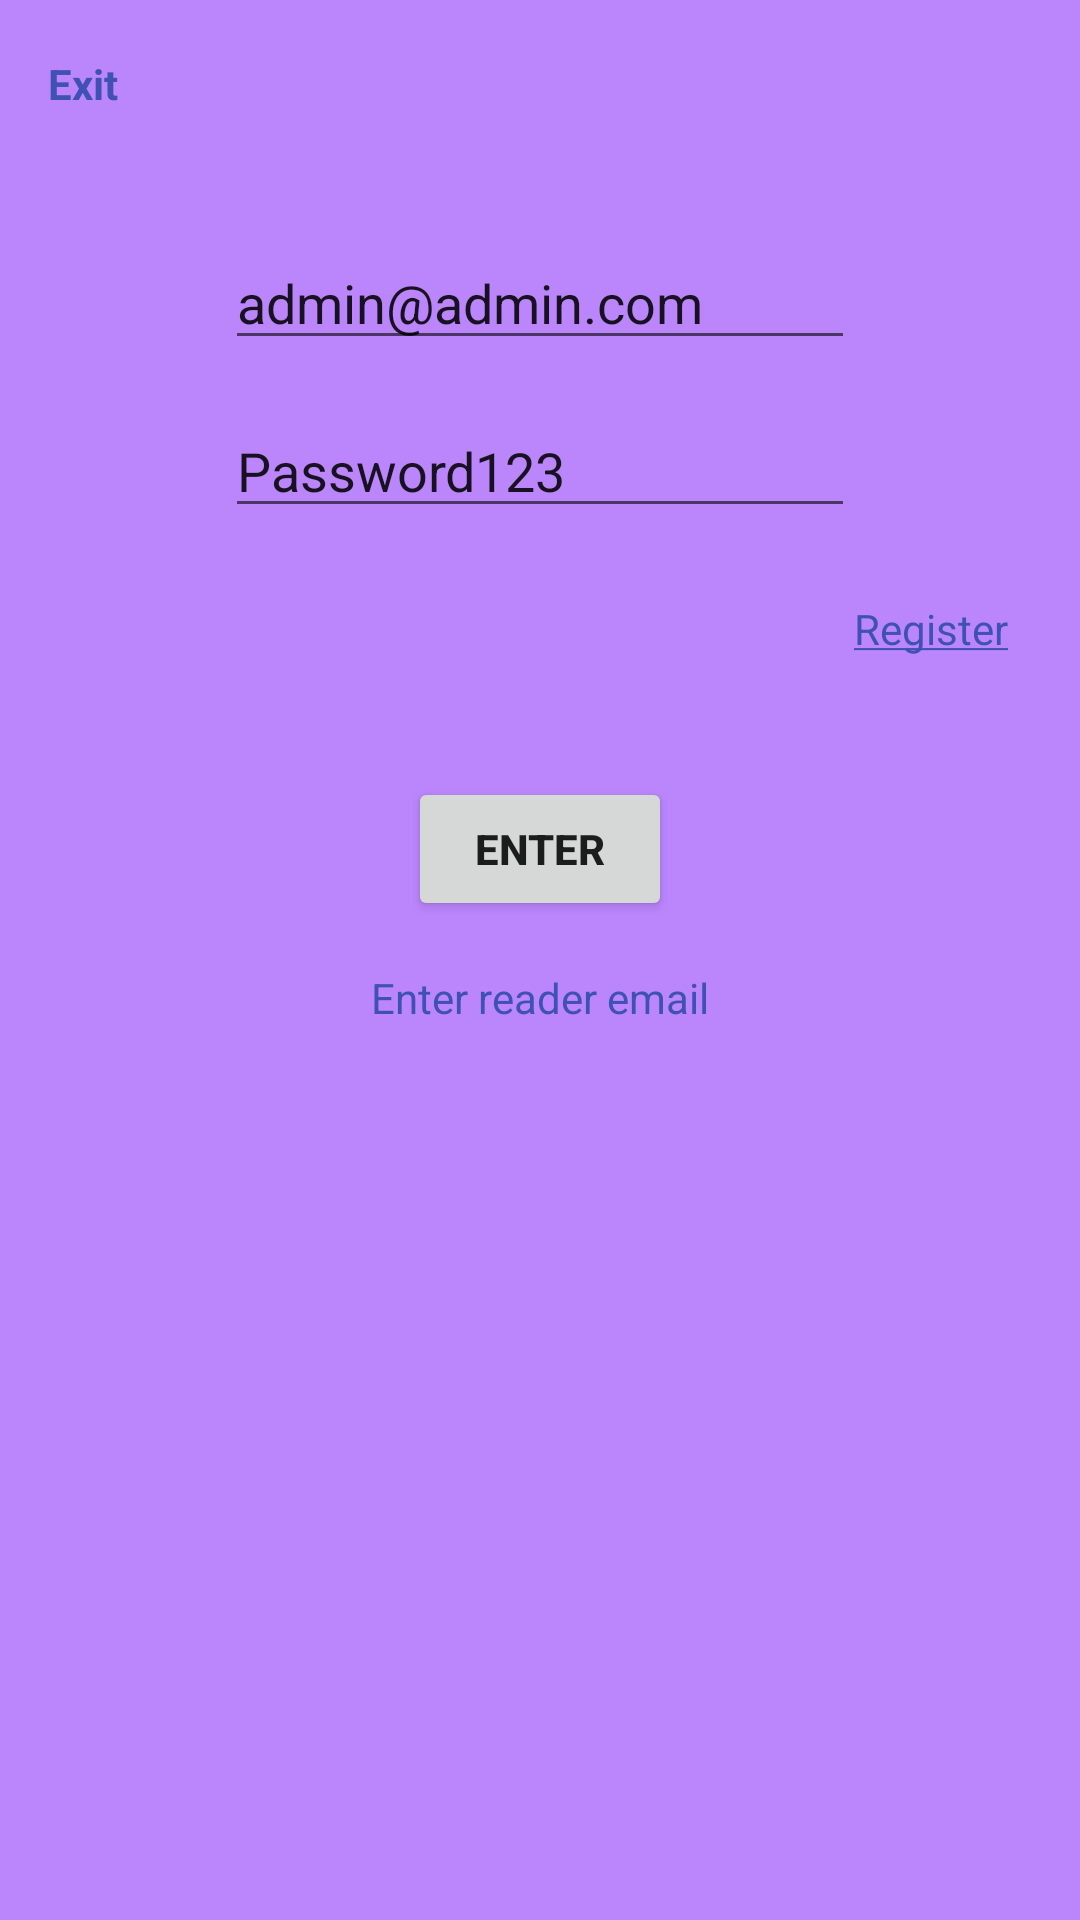

This screen was rendered from an Android layout file. Write that file and the resources it references.
<!-- AndroidManifest.xml: application theme Theme.CurrentNews -->
<!-- res/layout/fragment_login.xml -->
<?xml version="1.0" encoding="utf-8"?>
<androidx.constraintlayout.widget.ConstraintLayout
    xmlns:android="http://schemas.android.com/apk/res/android"
    xmlns:tools="http://schemas.android.com/tools"
    xmlns:app="http://schemas.android.com/apk/res-auto"
    android:layout_width="match_parent"
    android:layout_height="match_parent"
    android:layout_margin="@dimen/commo_padding_min"
    android:background="@color/purple_200"
    tools:context=".views.login.LoginFragment">

    <Toolbar
        android:id="@+id/tool_menu"
        android:layout_width="match_parent"
        android:layout_height="wrap_content"
        app:layout_constraintEnd_toEndOf="parent"
        app:layout_constraintStart_toEndOf="parent"
        app:layout_constraintTop_toTopOf="parent">

        <TextView
            android:id="@+id/tvSalir"
            android:layout_width="wrap_content"
            android:layout_height="wrap_content"
            android:text="@string/link_Salir"
            android:textStyle="bold"
            android:textColor="@color/text_color_reg"/>

    </Toolbar>

    <com.google.android.material.textfield.TextInputEditText
        android:id="@+id/ed_userName"
        android:layout_width="@dimen/edit_text_width"
        android:layout_height="@dimen/height_login"
        android:hint="User:"
        android:text="admin@admin.com"
        android:layout_marginTop="@dimen/marginTop_login"
        app:layout_constraintTop_toTopOf="parent"
        app:layout_constraintStart_toStartOf="parent"
        app:layout_constraintEnd_toEndOf="parent"
        />


    <com.google.android.material.textfield.TextInputEditText
        android:id="@+id/ed_password"
        android:layout_width="@dimen/edit_text_width"
        android:layout_height="@dimen/height_login"
        android:hint="Password"
        android:text="Password123"
        android:layout_marginTop="@dimen/commo_padding_default"
        app:layout_constraintStart_toStartOf="parent"
        app:layout_constraintEnd_toEndOf="parent"
        app:layout_constraintTop_toBottomOf="@+id/ed_userName" />


    <TextView
        android:id="@+id/tv_Registro"
        android:layout_width="wrap_content"
        android:layout_height="wrap_content"
        android:textColor="@color/text_color_reg"
        android:text="@string/link_Reg"
        android:layout_marginTop="@dimen/commo_padding_middle"
        android:layout_marginEnd="@dimen/commo_padding_middle"
        app:layout_constraintEnd_toEndOf="parent"
        app:layout_constraintTop_toBottomOf="@+id/ed_password" />

    <TextView
        android:id="@+id/tv_Message"
        android:layout_width="wrap_content"
        android:layout_height="wrap_content"
        android:textColor="@color/text_color_reg"
        app:layout_constraintStart_toStartOf="parent"
        app:layout_constraintEnd_toEndOf="parent"
        app:layout_constraintTop_toBottomOf="@id/tv_Registro"/>


    <Button
        android:id="@+id/btn_Enter"
        android:layout_width="wrap_content"
        android:layout_height="wrap_content"
        android:layout_marginTop="@dimen/height_login"
        android:text="@string/login_enter"
        android:textStyle="bold"
        app:layout_constraintEnd_toEndOf="parent"
        app:layout_constraintStart_toStartOf="parent"
        app:layout_constraintTop_toBottomOf="@+id/tv_Registro" />

    <TextView
        android:id="@+id/tv_email_visitante"
        android:layout_width="wrap_content"
        android:layout_height="wrap_content"
        android:textColor="@color/text_color_reg"
        android:text="@string/link_emailVisintante"
        android:layout_marginTop="@dimen/commo_padding_default"
        app:layout_constraintTop_toBottomOf="@+id/btn_Enter"
        app:layout_constraintStart_toStartOf="parent"
        app:layout_constraintEnd_toEndOf="parent"
        />
</androidx.constraintlayout.widget.ConstraintLayout>
<!-- resources referenced by this layout -->
<resources>
  <color name="purple_200">#FFBB86FC</color>
  <color name="text_color_reg">#3F51B5</color>
  <dimen name="commo_padding_default">16dp</dimen>
  <dimen name="commo_padding_middle">24dp</dimen>
  <dimen name="commo_padding_min">8dp</dimen>
  <dimen name="edit_text_width">210dp</dimen>
  <dimen name="height_login">40dp</dimen>
  <dimen name="marginTop_login">80dp</dimen>
  <string name="link_Reg"><u>Register</u></string>
  <string name="link_Salir">Exit</string>
  <string name="link_emailVisintante">Enter reader email</string>
  <string name="login_enter">Enter</string>
  <style name="Theme.CurrentNews" parent="Theme.MaterialComponents.DayNight.DarkActionBar">
          
          <item name="colorPrimary">@color/purple_500</item>
          <item name="colorPrimaryVariant">@color/purple_700</item>
          <item name="colorOnPrimary">@color/white</item>
          
          <item name="colorSecondary">@color/teal_200</item>
          <item name="colorSecondaryVariant">@color/teal_700</item>
          <item name="colorOnSecondary">@color/black</item>
          
          <item name="android:statusBarColor" tools:targetApi="l">?attr/colorPrimaryVariant</item>
          
      </style>
  <color name="purple_500">#FF6200EE</color>
  <color name="purple_700">#FF3700B3</color>
  <color name="white">#FFFFFFFF</color>
  <color name="teal_200">#FF03DAC5</color>
  <color name="teal_700">#FF018786</color>
  <color name="black">#FF000000</color>
</resources>
